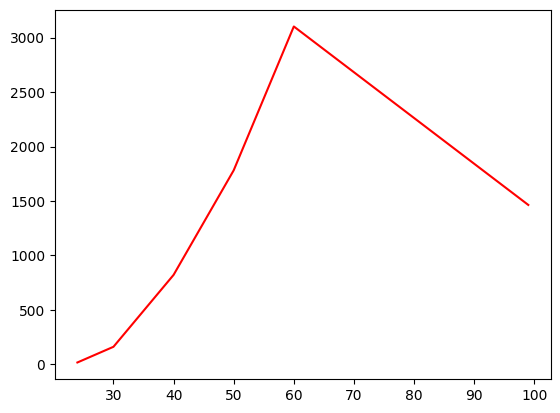

The script that saved this image: (Note: this script raises an exception after producing the figure.)
import pandas as pd
import matplotlib.pyplot as plt
plt.rc("font",family="Microsoft JhengHei")


# 設定年齡範圍
time=range(24,100)
# 設定初始資產
property=pd.Series(0,index=time)
property[24]=18

# with only monthly income
# 30monthly income=3
# 40monthly income=8
# 50monthly income=12
# 60monthly income=18

# 定義收入函數
def income(b30,b40,b50,b60,a60):
    income_series=pd.Series(0,index=time)
    income_series[24]=18
    for age in time:
        if age>24:
            if age<=30:
                income_series[age]=income_series[age-1]+b30*12
            elif age<=40:
                income_series[age]=income_series[age-1]+b40*12
            elif age<=50:
                income_series[age]=income_series[age-1]+b50*12
            elif age<=60:
                income_series[age]=income_series[age-1]+b60*12
            elif age>60:
                if a60==0:
                    income_series[age]=income_series[age-1]
                else:
                    income_series[age]=income_series[age-1]+a60*12
    return income_series

            
# 定義支出函數
def spending(b30,b40,b50,b60,a60):
    spending_series=pd.Series(0,index=time)
    for age in time:
        if age>24:
            if age<=30:
                spending_series[age]=spending_series[age-1]+b30*12
            elif age<=40:
                spending_series[age]=spending_series[age-1]+b40*12
            elif age<=50:
                spending_series[age]=spending_series[age-1]+b50*12
            elif age<=60:
                spending_series[age]=spending_series[age-1]+b60*12
            elif age>60:
                spending_series[age]=spending_series[age-1]+a60*12
    return spending_series


# 定義包含投資與利息的收入
totalWithInvest=pd.Series(0,index=time)
totalWithInvest[24]=18
def deposit(b30,b40,b50,b60,a60):
    deposit_series=pd.Series(0,index=time)
    deposit_series[24] =18  # 初始值

    for age in time:
        if age>24:
            if age<=30:
                deposit_series[age]=deposit_series[age-1]+b30*12*1.02
            elif age<=40:
                deposit_series[age]=deposit_series[age-1]+b40*12*1.02
            elif age<=50:
                deposit_series[age]=deposit_series[age-1]+b50*12*1.02
            elif age<=60:
                deposit_series[age]=deposit_series[age-1]+b60*12*1.02
            elif age>60:
                    if a60==0:
                        deposit_series[age]=deposit_series[age-1]*1.02
                    else:
                        deposit_series[age]=deposit_series[age-1]+a60*12*1.02
    return deposit_series
                    

def investment(b30,b40,b50,b60,a60):
    investment_series=pd.Series(0,index=time)
    investment_series[24] = 0
    for age in time:
        if age>24:
            if age<=30:
                investment_series[age]=investment_series[age-1]+b30*1.05*12
            elif age<=40:
                investment_series[age]=investment_series[age-1]+b40*1.05*12
            elif age<=50:
                investment_series[age]=investment_series[age-1]+b50*1.05*12
            elif age<=60:
                investment_series[age]=investment_series[age-1]+b60*1.05*12
            elif age>60:
                    if a60==0:
                        investment_series[age]=investment_series[age-1]*1.05
                    else:
                        investment_series[age]=investment_series[age-1]+a60*1.05*12
    return investment_series


# 定義買房資訊
# hosuePrice=1500
# firstcost=200
# buyingAge=35
# loanYears=50
# debtRatio=1.03

def buyingHouse(housePrice,firstcost,buyingAge,loanYears,debtRatio):
    buyingHouse_series=pd.Series(0,index=time)
    buyingHouse_series[buyingAge] = firstcost

    for age in time:
        if age>24:
            if buyingAge<age<buyingAge+2:
                buyingHouse_series[age]=(housePrice - firstcost)*debtRatio/loanYears
            elif age>buyingAge+2:
                buyingHouse_series[age]=((housePrice - firstcost)-buyingHouse_series[age-1])*debtRatio/loanYears
    return buyingHouse_series



#----------------------------------------------------------------------------------------

# 定義最終資產函數(不買房，不投資)
def overall_property(income_series,spending_series):
    property_series=income_series - spending_series
    return property_series

# 自定義內容(不買房，不投資)
income_series=income(3,8,12,18,0)
spending_series=spending(1,2.5,4,7,3.5)


# 計算最終資產(不買房，不投資)
property_series = overall_property(income_series,spending_series)
plt.plot(property_series,color="red",label="不買房，不投資")


#----------------------------------------------------------------------------------------

# 定義最終資產函數(不買房，有投資)
def incomeWithInvest(deposit_series, investment_series,spending_series):
    property_series = deposit_series + investment_series - spending_series
    return property_series

# 自定義內容(不買房，有投資)
deposit_series=deposit(1,2,4,6,0)
investment_series=investment(1,3,3,3,0)
spending_series=spending(1,3,5,9,3.5)

# 計算最終資產(不買房，有投資)
property_series=incomeWithInvest(deposit_series,investment_series,spending_series)
plt.plot(property_series,color="green",label="不買房，有投資")


#----------------------------------------------------------------------------------------

# 定義最終資產函數(有買房，有投資)
def withHouse_and_investment(deposit_series, investment_series,spending_series,buyingHouse_series):
    property_series=deposit_series + investment_series - spending_series-buyingHouse_series
    return property_series

buyingHouse_series=buyingHouse(1500,200,35,50,1.03)

# 計算最終資產(不買房，有投資)
property_series=withHouse_and_investment(deposit_series,investment_series,spending_series,buyingHouse_series)
plt.plot(property_series,color="black",label="有買房，有投資")


#----------------------------------------------------------------------------------------

# 定義最終資產函數(有買房，沒投資)
def withHouse_and_noinvestment(income_series,spending_series,buyingHouse_series):
    property_series=income_series - spending_series-buyingHouse_series
    return property_series

# 計算最終資產(不買房，有投資)
property_series=withHouse_and_noinvestment(income_series,spending_series,buyingHouse_series)
plt.plot(property_series,color="yellow",label="有買房，不投資")


plt.legend()
plt.show()

